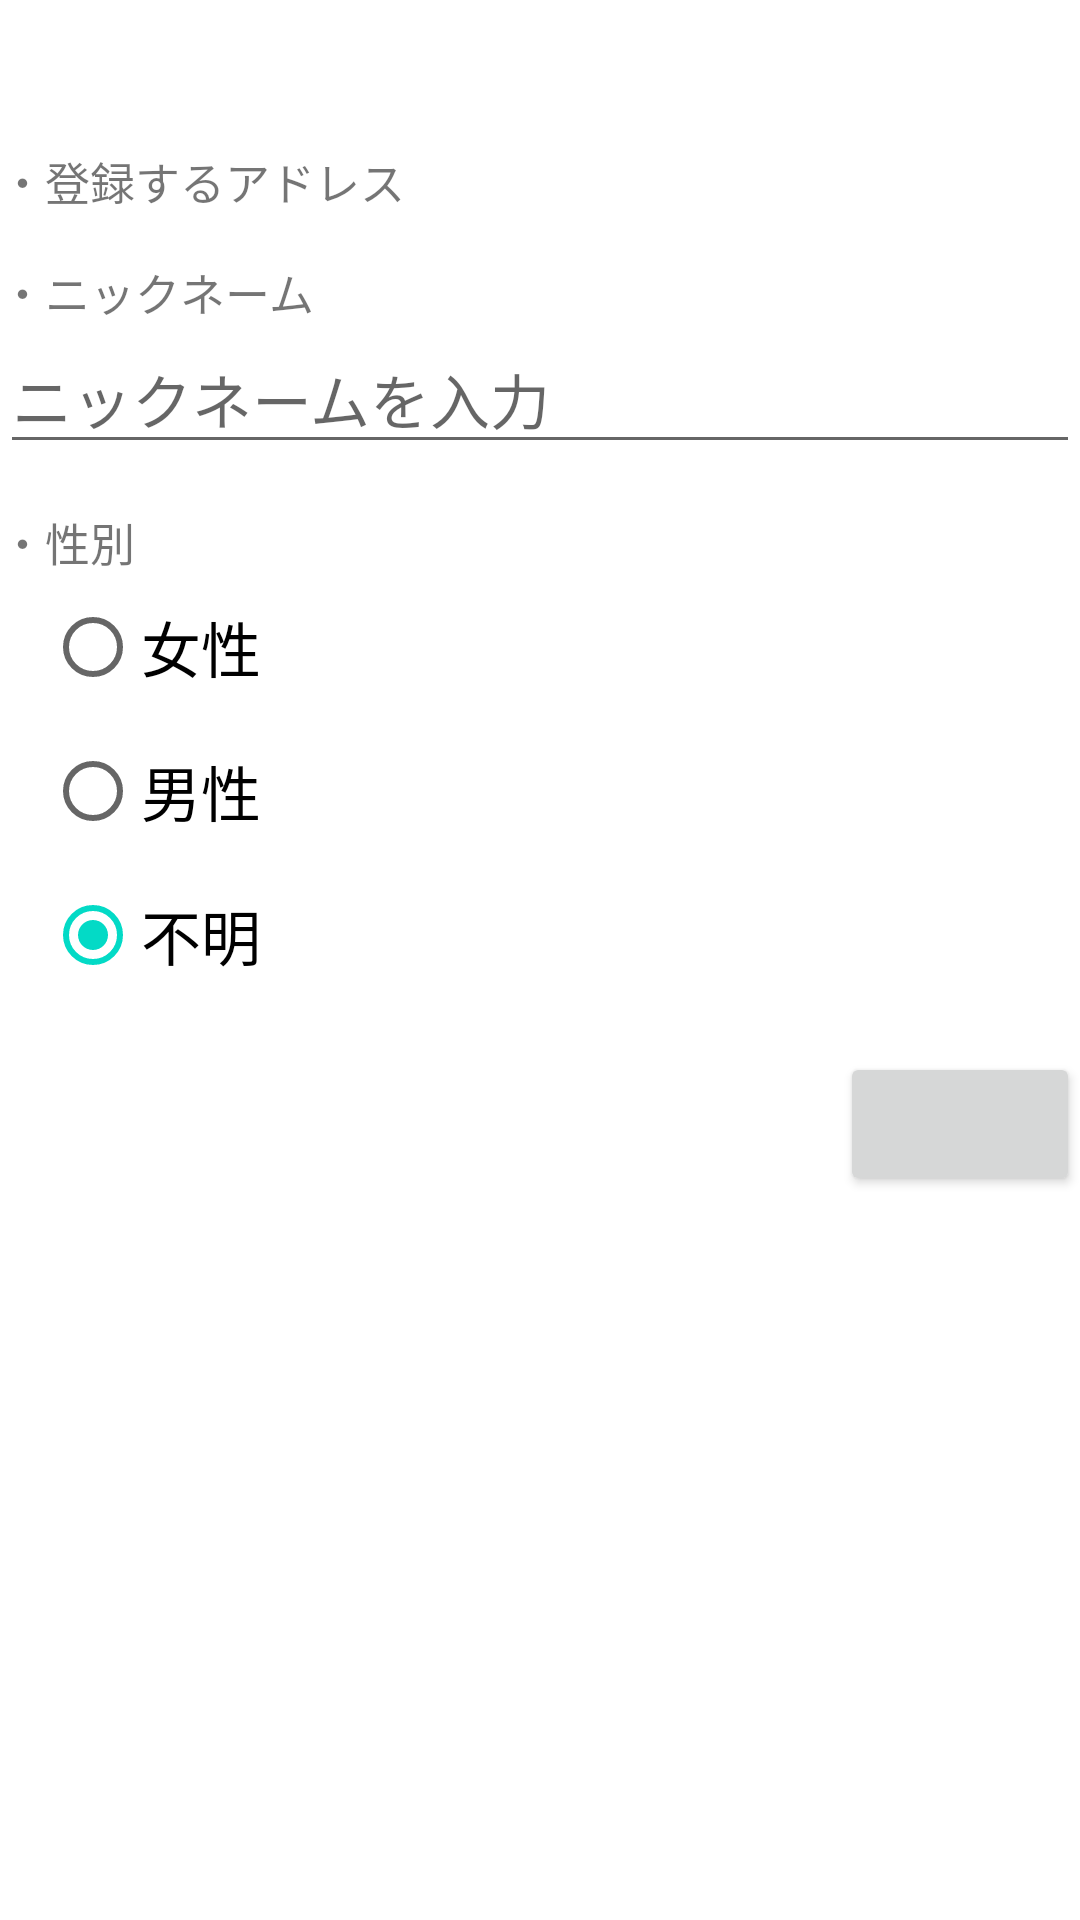

Layout XML and referenced resources for this Android screen:
<!-- AndroidManifest.xml: fallback theme Theme.MaterialComponents.DayNight.NoActionBar -->
<!-- res/layout/settings_user_content.xml -->
<?xml version="1.0" encoding="utf-8"?>
<LinearLayout xmlns:android="http://schemas.android.com/apk/res/android"
	android:layout_width="fill_parent"
	android:layout_height="wrap_content"
	android:orientation="vertical"
	>
	
	<TextView android:id="@+id_settings/user_setting_title"
		android:layout_width="wrap_content"
		android:layout_height="wrap_content"
		android:layout_gravity="center"
		android:layout_marginTop="5dip"
		android:layout_marginBottom="5dip"
		android:textSize="18sp"
		/>

	<ScrollView
		android:layout_width="fill_parent"
		android:layout_height="fill_parent"
		android:fillViewport="true"
		>

		<LinearLayout
			android:layout_width="fill_parent"
			android:layout_height="fill_parent"
			android:layout_marginRight="10dip"
			android:orientation="vertical"
			>
			
			<LinearLayout android:id="@+id_settings/select_token_frame"
				android:layout_width="fill_parent"
				android:layout_height="wrap_content"
				android:orientation="vertical"
				>
				<TextView android:id="@+id_settings/token_label"
					android:layout_width="fill_parent"
					android:layout_height="wrap_content"
					android:layout_marginTop="15dip"
					android:text="@string/settings_register_address"
					android:textSize="15sp"
					/>
	
				<RadioGroup android:id="@+id_settings/token_frame"
					android:layout_width="fill_parent"
					android:layout_height="wrap_content"
					android:orientation="vertical"
					/>
			</LinearLayout>
			
			<LinearLayout android:id="@+id_settings/registration_frame"
				android:layout_width="fill_parent"
				android:layout_height="wrap_content"
				android:orientation="vertical"
				>
				<TextView
					android:layout_width="fill_parent"
					android:layout_height="wrap_content"
					android:layout_marginTop="15dip"
					android:text="@string/settings_user_nickname"
					android:textSize="15sp"
					/>
	
				<EditText
					android:id="@+id_settings/nickname"
					android:layout_width="fill_parent"
					android:layout_height="wrap_content"
					android:singleLine="true"
					android:hint="@string/settings_user_nickname_input_hint"
					android:textSize="20sp"
					/>
	
				<TextView
					android:layout_width="fill_parent"
					android:layout_height="wrap_content"
					android:layout_marginTop="15dip"
					android:text="@string/settings_user_gender"
					android:textSize="15sp"
					/>
	
				<RadioGroup
					android:id="@+id_settings/gender_frame"
					android:layout_width="fill_parent"
					android:layout_height="wrap_content"
					android:orientation="vertical"
					android:checkedButton="@+id_settings/gender_unknown"
					android:paddingLeft="15dip"
					>
					<RadioButton
						android:id="@+id_settings/gender_female"
						android:layout_width="fill_parent"
						android:layout_height="wrap_content"
						android:text="@string/settings_user_gender_female"
						android:textSize="20sp"
						/>
					<RadioButton
						android:id="@+id_settings/gender_male"
						android:layout_width="fill_parent"
						android:layout_height="wrap_content"
						android:text="@string/settings_user_gender_male"
						android:textSize="20sp"
						/>
					<RadioButton
						android:id="@+id_settings/gender_unknown"
						android:layout_width="fill_parent"
						android:layout_height="wrap_content"
						android:checked="true"
						android:text="@string/settings_user_gender_unknown"
						android:textSize="20sp"
						/>
				</RadioGroup>
			</LinearLayout>
			

			<Button android:id="@+id_settings/ok"
				android:layout_width="wrap_content"
				android:layout_height="wrap_content"
				android:minWidth="80dip"
				android:layout_marginTop="15dip"
				android:layout_gravity="right"
				android:textSize="18sp"
				/>
				
			<TextView android:id="@+id_settings/change_view"
				android:layout_width="wrap_content"
				android:layout_height="wrap_content"
				android:layout_marginTop="15dip"
				android:layout_marginBottom="10dip"
				android:layout_gravity="center"
				android:clickable="true"
				android:singleLine="true"
				android:paddingTop="4dip"
				android:paddingBottom="4dip"
				android:textSize="20sp"
				/>

		</LinearLayout>
	</ScrollView>
</LinearLayout>
<!-- resources referenced by this layout -->
<resources>
  <string name="settings_register_address">・登録するアドレス</string>
  <string name="settings_user_gender">・性別</string>
  <string name="settings_user_gender_female">女性</string>
  <string name="settings_user_gender_male">男性</string>
  <string name="settings_user_gender_unknown">不明</string>
  <string name="settings_user_nickname">・ニックネーム</string>
  <string name="settings_user_nickname_input_hint">ニックネームを入力</string>
</resources>
